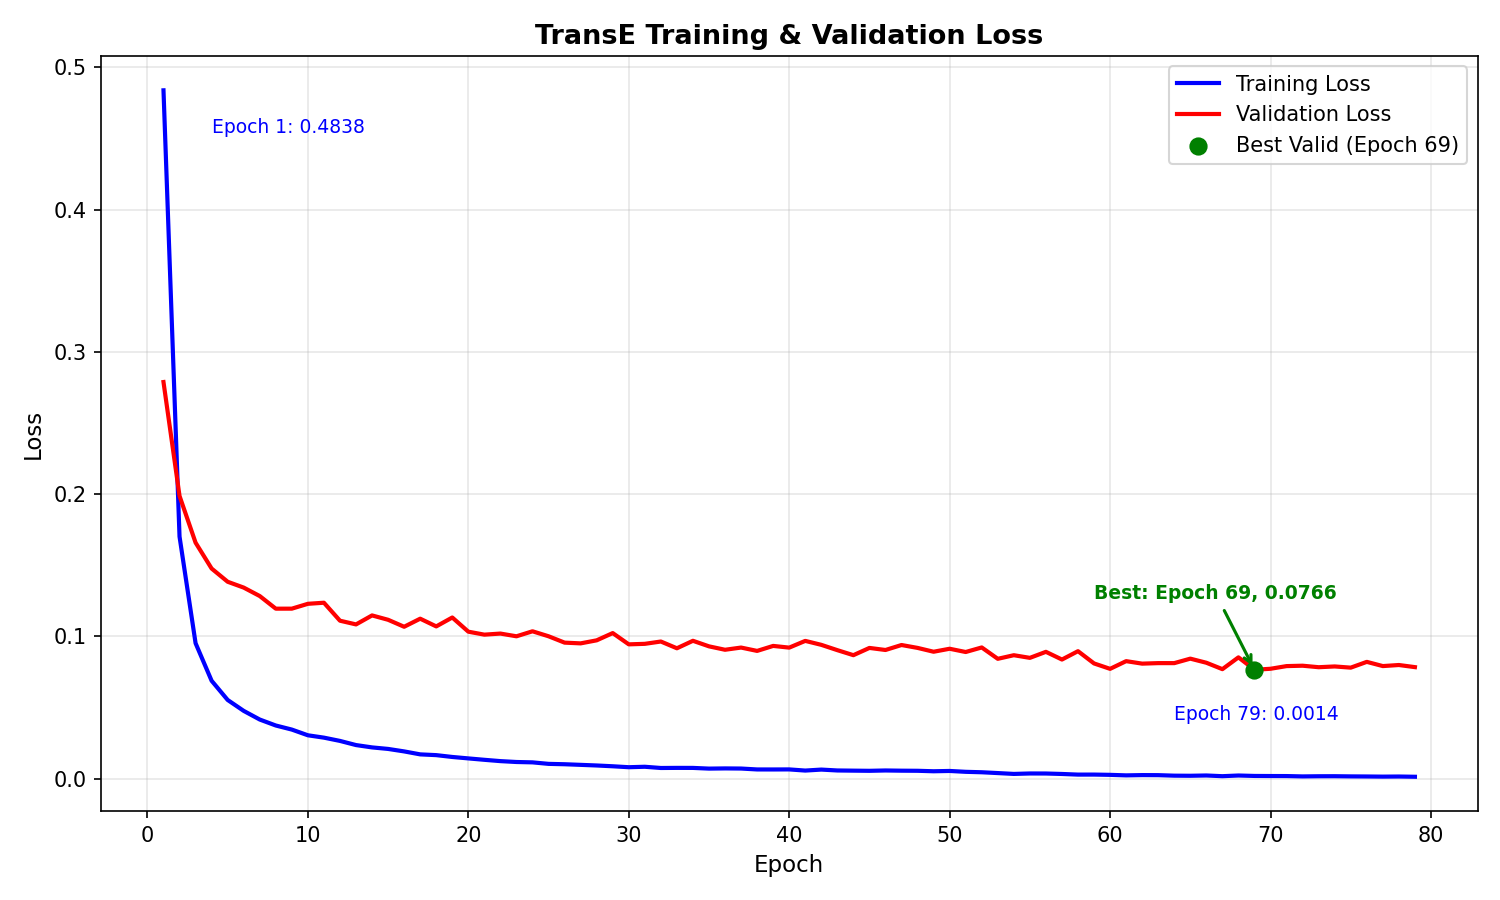

Data behind this chart, as committed beside it:
epoch, train_loss, valid_loss
1, 0.4838, 0.2788
2, 0.1701, 0.1987
3, 0.09523, 0.1659
4, 0.06885, 0.1477
5, 0.05536, 0.1384
6, 0.04768, 0.1343
7, 0.0416, 0.1284
8, 0.0374, 0.1195
9, 0.03454, 0.1195
10, 0.03053, 0.1229
11, 0.02887, 0.1237
12, 0.02658, 0.1111
13, 0.02366, 0.1084
14, 0.02201, 0.1148
15, 0.02094, 0.1117
16, 0.0192, 0.1068
17, 0.01712, 0.1125
18, 0.01658, 0.107
19, 0.0153, 0.1133
20, 0.01428, 0.1033
21, 0.0133, 0.1012
22, 0.01238, 0.102
23, 0.01176, 0.1001
24, 0.0115, 0.1036
25, 0.01045, 0.1001
26, 0.01018, 0.09564
27, 0.009752, 0.09512
28, 0.009312, 0.09726
29, 0.008755, 0.1024
30, 0.008092, 0.09443
31, 0.008411, 0.0948
32, 0.007548, 0.09642
33, 0.007624, 0.09167
34, 0.007606, 0.09693
35, 0.007114, 0.09303
36, 0.007248, 0.09063
37, 0.007161, 0.09218
38, 0.006521, 0.08982
39, 0.006508, 0.09333
40, 0.006546, 0.09213
41, 0.005741, 0.09687
42, 0.006426, 0.09409
43, 0.005806, 0.09035
44, 0.005678, 0.08682
45, 0.005566, 0.09192
46, 0.005804, 0.09047
47, 0.005651, 0.09397
48, 0.005582, 0.09194
49, 0.005251, 0.08924
50, 0.005464, 0.09134
51, 0.004857, 0.08905
52, 0.004549, 0.09226
53, 0.003976, 0.08427
54, 0.003379, 0.0868
55, 0.003692, 0.08494
56, 0.003668, 0.08918
57, 0.003345, 0.08376
58, 0.002902, 0.08964
59, 0.00292, 0.08102
60, 0.002728, 0.07722
... 19 more rows
